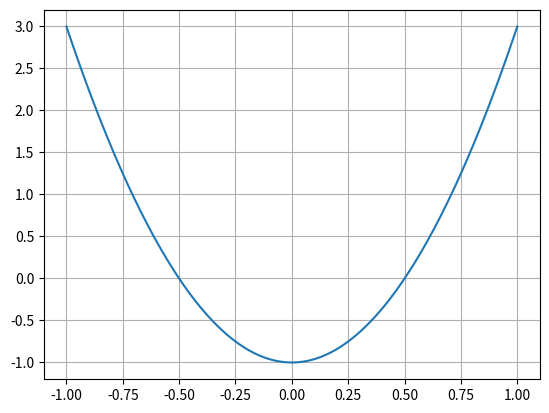

The script that saved this image:
"""
Programa para gerar bases para elementos finitos de alta ordem. As bases são geradas no intervalo de  -1 ate 1

Esse código é referente ao polinómio de Jacobi com alpha e beta igual a meio, ou seja, Chebyshev de segundo tipo
"""

import math as mt
import numpy as np
import matplotlib.pyplot as plt

ordem = 2                                            # Ordem do polinómio
li = -1                                              # Limite inferior do intervalo
ls = 1                                               # Limite superior do intervalo
reso = 0.01                                          # Resolução da curva
alpha = 0.5                                            # Valores para polinomio de Legendre
beta = 0.5                                             # Valores para polinomio de Legendre

lagrange = np.ones((int((ls-li)/reso)+1, ordem+1))   # Iniciando a produtória
x = np.zeros((1, int((ls-li)/reso)+1))               # Vetor para plotar a base

for i in range(0, int((ls-li)/reso)+1, 1):           # Preencher o vetor de plot
    x[0][i] = li + reso*i

A = np.zeros((int((ls-li)/reso)+1, 1))               # Cria uma matriz para n-1
B = np.zeros((int((ls-li)/reso)+1, 1))               # Cria uma matriz para n
C = np.zeros((int((ls-li)/reso)+1, 1))               # Cria uma matriz para n+1

if ordem == 0:
    B = np.ones((int((ls-li)/reso)+1, 1))

elif ordem == 1:
    for i in range(0, int((ls-li)/reso)+1, 1):
        j = 1
        w = mt.pow(2, 2*j)*mt.pow(mt.factorial(j), 2)/mt.factorial(2*j)
        B[i][0] = 0.5*(alpha-beta+((alpha+beta+2)*x[0][i]))*w

elif ordem > 1:
    for i in range(0, int((ls-li)/reso)+1, 1):       # Preenchendo matriz para n-1
        A[i][0] = 1
    for i in range(0, int((ls-li)/reso)+1, 1):       # Preenchendo matriz para n
        B[i][0] = 0.5*(alpha-beta+((alpha+beta+2)*x[0][i]))

# Rotina para calcular n+1

    for i in range(1, ordem, 1):
        for j in range(0, int((ls-li)/reso)+1, 1):
            a1 = 2*(i+1)*(i+alpha+beta+1)*((2*i)+alpha+beta)
            a2 = ((2*i)+alpha+beta+1)*(mt.pow(alpha, 2)-mt.pow(beta, 2))
            a3 = ((2*i)+alpha+beta)*((2*i)+alpha+beta+1)*((2*i)+alpha+beta+2)
            a4 = 2*(i+alpha)*(i+beta)*((2*i)+alpha+beta+2)

            ab1 = (a2+(a3*x[0][j]))*B[j][0]
            ab2 = a4*A[j][0]

            C[j][0] = (ab1-ab2)/a1

# Essa rotina desloca os elementos para calcular a próxima ordem de polinómio

        for k in range(0, int((ls-li)/reso)+1, 1):
            A[k][0] = B[k][0]
        for k in range(0, int((ls - li) / reso) + 1, 1):
            B[k][0] = C[k][0]
        C = np.zeros((int((ls-li)/reso)+1, 1))

# Aplicação do peso correspondente para criar o polinómio de Chebtshev de primeiro tipo

w = mt.pow(2, 2*ordem)*mt.factorial(ordem)*mt.factorial(ordem+1) / mt.factorial(2*ordem+1)
B = B*w

# Rotina para plottar

fig = plt.figure()
plt.grid()
plt.plot(x[0, :], B[:, 0])
plt.show()
